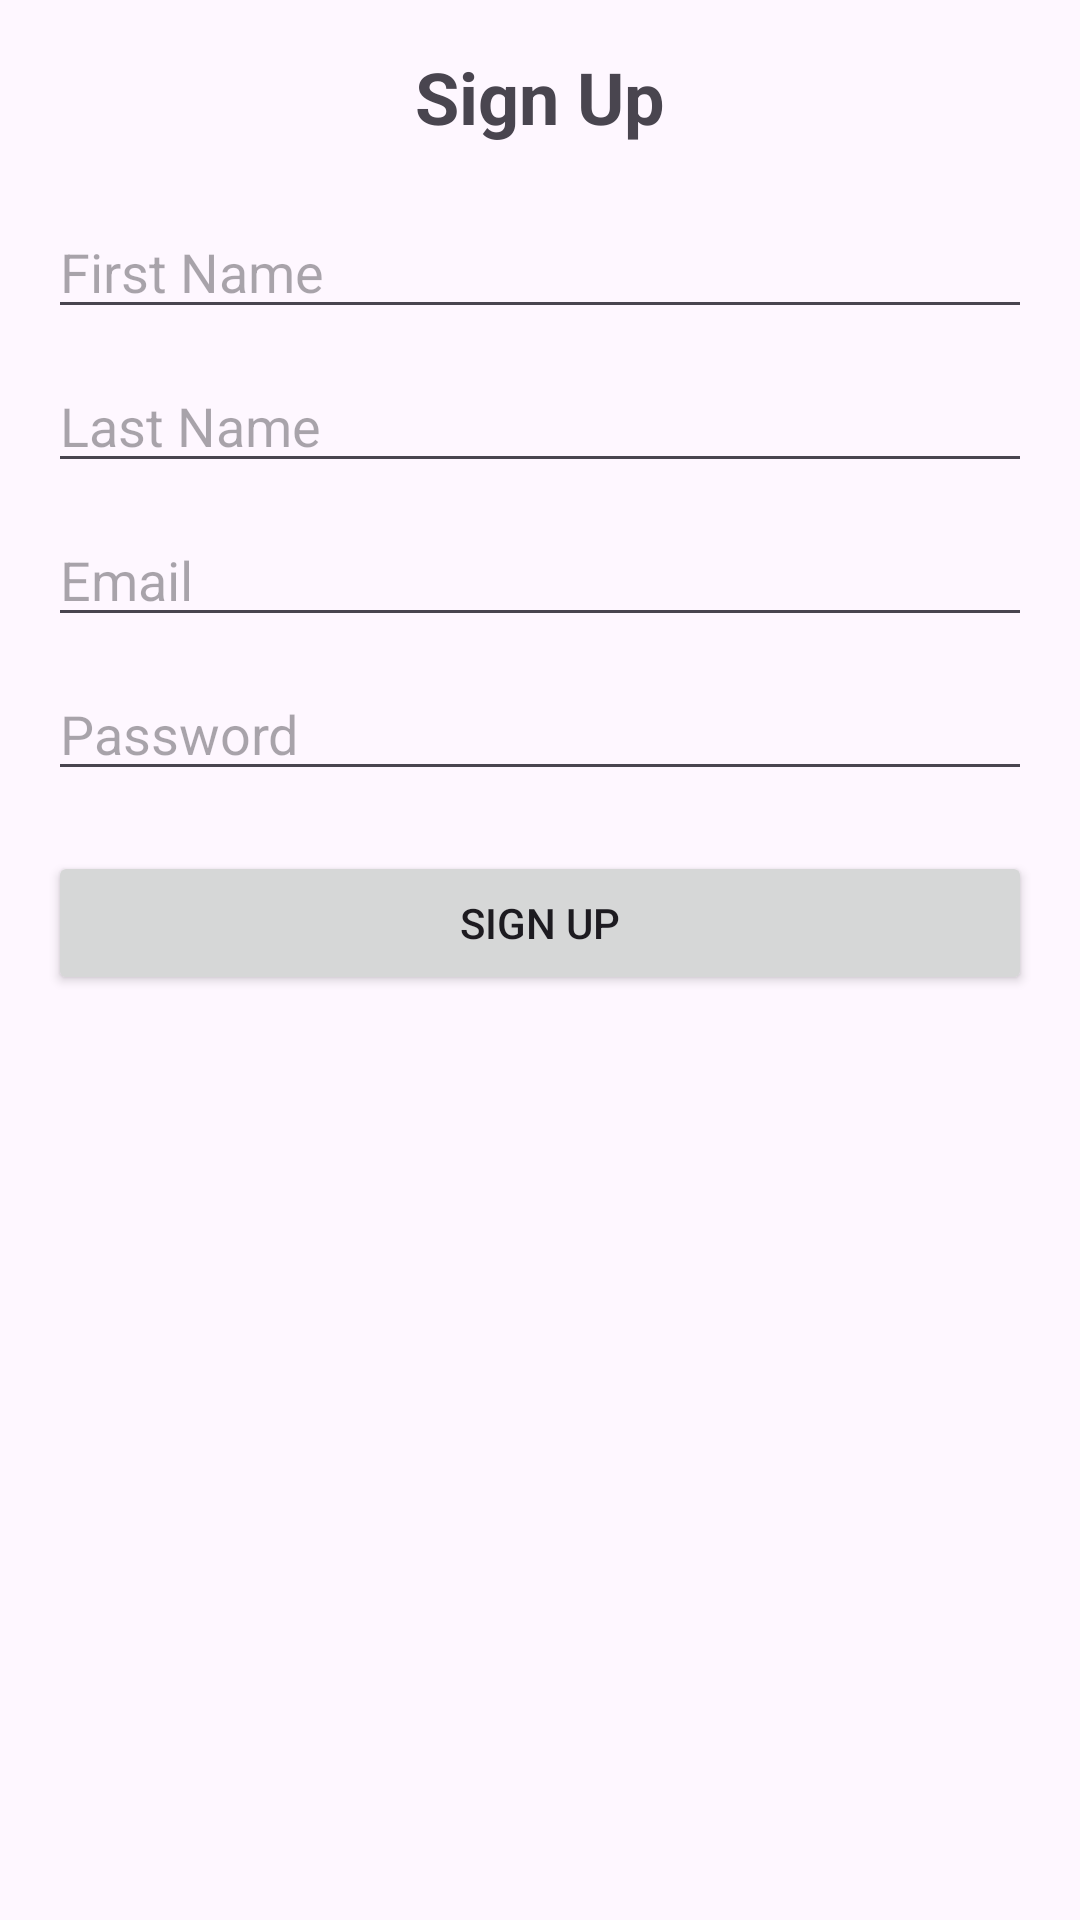

Android layout source for this screen:
<!-- AndroidManifest.xml: application theme Theme.Beauty911_App -->
<!-- res/layout/sign_up_activity.xml -->
<?xml version="1.0" encoding="utf-8"?>
<LinearLayout xmlns:android="http://schemas.android.com/apk/res/android"
    android:layout_width="match_parent"
    android:layout_height="match_parent"
    android:orientation="vertical"
    android:padding="16dp">

    <TextView
        android:id="@+id/signupTitle"
        android:layout_width="wrap_content"
        android:layout_height="wrap_content"
        android:text="Sign Up"
        android:textSize="24sp"
        android:textStyle="bold"
        android:layout_gravity="center"
        android:paddingBottom="20dp" />

    <EditText
        android:id="@+id/firstNameInput"
        android:layout_width="match_parent"
        android:layout_height="wrap_content"
        android:hint="First Name" />

    <EditText
        android:id="@+id/lastNameInput"
        android:layout_width="match_parent"
        android:layout_height="wrap_content"
        android:hint="Last Name"
        android:layout_marginTop="10dp"/>

    <EditText
        android:id="@+id/signupEmailInput"
        android:layout_width="match_parent"
        android:layout_height="wrap_content"
        android:hint="Email"
        android:inputType="textEmailAddress"
        android:layout_marginTop="10dp"/>

    <EditText
        android:id="@+id/signupPasswordInput"
        android:layout_width="match_parent"
        android:layout_height="wrap_content"
        android:hint="Password"
        android:inputType="textPassword"
        android:layout_marginTop="10dp"/>

    <Button
        android:id="@+id/signupBtn"
        android:layout_width="match_parent"
        android:layout_height="wrap_content"
        android:text="Sign Up"
        android:layout_marginTop="20dp" />
</LinearLayout>
<!-- resources referenced by this layout -->
<resources>
  <style name="Theme.Beauty911_App" parent="Base.Theme.Beauty911_App" />
  <style name="Base.Theme.Beauty911_App" parent="Theme.Material3.DayNight.NoActionBar">
          
          
      </style>
</resources>
